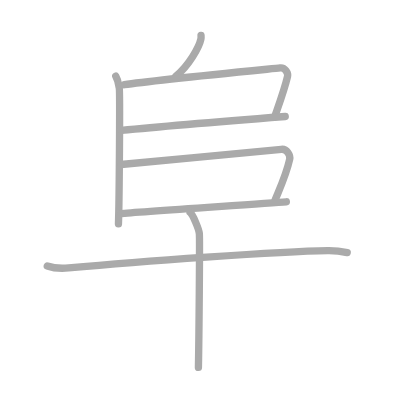
t = 0.00 s
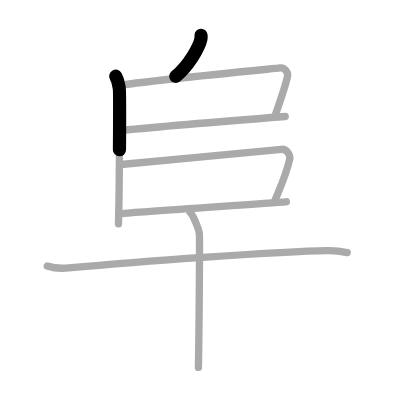
t = 1.50 s
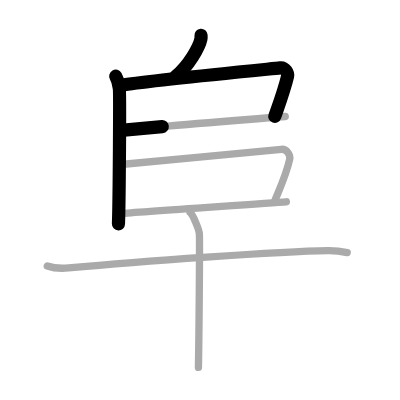
t = 3.25 s
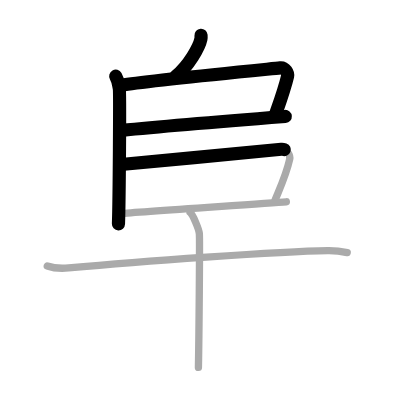
t = 4.75 s
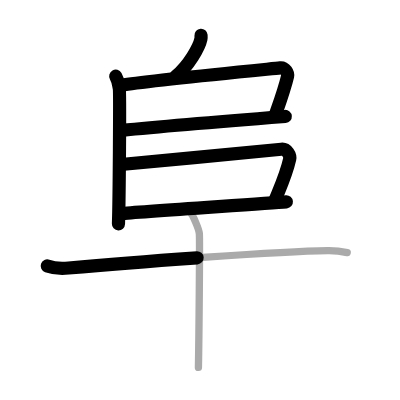
t = 6.50 s
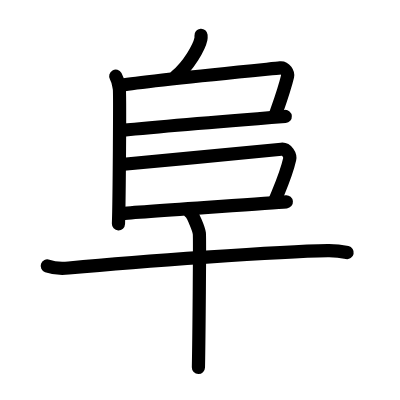
t = 8.00 s

The animated SVG that drew these frames (rendered in a browser with its animation timeline set to each time). Animation: 8 SMIL elements (animate=8); one cycle of 8.00 s.

<?xml version="1.0" standalone="no"?>
<!DOCTYPE svg PUBLIC "-//W3C//DTD SVG 1.1//EN"   "http://www.w3.org/Graphics/SVG/1.1/DTD/svg11.dtd">
<svg width="400px" height="400px"  version="1.1" xmlns="http://www.w3.org/2000/svg">
  <defs>
    <marker id="Triangle" viewBox="0 0 10 10" refX="0" refY="5" markerUnits="strokeWidth" markerWidth="3" style="stroke-opacity:0%;fill:#aaaaaa;" markerHeight="2" orient="auto">
      <path d="M 0 0 L 10 5 L 0 10 z" />
    </marker>
    
    <marker id="Arrow" viewBox="0 0 10 10" refX="5" refY="5" markerUnits="strokeWidth" markerWidth="1.8" style="stroke-opacity:0%;fill:#770000;" markerHeight="2" orient="auto">
      <path d="M 0 4 L 6 4 L 4 1 L 10 5 L 4 9 L 6 6 L 0 6 z" />
        <circle cx="5" cy="5" r="5" />
      </marker>
    
    <marker id="TriangleRed" viewBox="0 0 10 10" refX="0" refY="5" markerUnits="strokeWidth" markerWidth="3" style="stroke-opacity:0%;fill:#CC0000;" markerHeight="2" orient="auto">
      <path d="M 0 0 L 10 5 L 0 10 z" />
    </marker>
    
    <marker id="ArrowRed" viewBox="0 0 10 10" refX="5" refY="5" markerUnits="strokeWidth" markerWidth="1.8" style="stroke-opacity:0%;fill:#CC0000;" markerHeight="2" orient="auto">
      <path d="M 0 4 L 6 4 L 4 1 L 10 5 L 4 9 L 6 6 L 0 6 z" />
        <circle cx="5" cy="5" r="5" />
      </marker>
    
  </defs>
  
  <path style="fill:#ffffff; fill-opacity:100%; fill-rule:evenodd; stroke-width:0;" d="M 0 0 L 400px 0 L 400px 400px L 0 400px L 0 0" />

  <g transform="scale(3.6697247706422 3.6697247706422)">
<path style="fill:none; fill-opacity:0%; fill-rule:evenodd; stroke:#aaaaaa; stroke-opacity:100%; stroke-width: 1.5pt; stroke-linejoin:round; stroke-linecap:round;" d="M54.78 9.64c0.02 0.25 0.04 0.65-0.04 1.02c-0.45 2.15-3.29 7.25-6.86 10.14"></path>
<path style="fill:none; fill-opacity:0%; fill-rule:evenodd; stroke:#aaaaaa; stroke-opacity:100%; stroke-width: 1.5pt; stroke-linejoin:round; stroke-linecap:round;" d="M31.54 20.75C32.25 22 32.28 23 32.5 24c0.22 1 0 30.75-0.22 37"></path>
<path style="fill:none; fill-opacity:0%; fill-rule:evenodd; stroke:#aaaaaa; stroke-opacity:100%; stroke-width: 1.5pt; stroke-linejoin:round; stroke-linecap:round;" d="M33.89 23.09c7.33-1.16 38.67-4.19 42.45-4.58c1.38-0.14 2.21 1.44 2.02 2.29c-0.82 3.48-1.75 5.99-3.51 11.01"></path>
<path style="fill:none; fill-opacity:0%; fill-rule:evenodd; stroke:#aaaaaa; stroke-opacity:100%; stroke-width: 1.5pt; stroke-linejoin:round; stroke-linecap:round;" d="M33.05 35.54c11.95-1.21 39.04-3.36 44.68-3.8"></path>
<path style="fill:none; fill-opacity:0%; fill-rule:evenodd; stroke:#aaaaaa; stroke-opacity:100%; stroke-width: 1.5pt; stroke-linejoin:round; stroke-linecap:round;" d="M32.98 44.82c11.02-1.07 39.41-3.67 43.68-4.14c1.56-0.17 2.5 1.7 2.28 2.7c-0.92 4.12-2.44 7.37-3.96 11.1"></path>
<path style="fill:none; fill-opacity:0%; fill-rule:evenodd; stroke:#aaaaaa; stroke-opacity:100%; stroke-width: 1.5pt; stroke-linejoin:round; stroke-linecap:round;" d="M32.92 58.21c5.02-0.52 38.75-2.69 45.11-3.22"></path>
<path style="fill:none; fill-opacity:0%; fill-rule:evenodd; stroke:#aaaaaa; stroke-opacity:100%; stroke-width: 1.5pt; stroke-linejoin:round; stroke-linecap:round;" d="M12.88 72.48c1.52 0.54 4.31 0.68 5.82 0.54C38 71.25 76 68.5 89.31 68.29c2.53-0.04 4.05 0.26 5.31 0.53"></path>
<path style="fill:none; fill-opacity:0%; fill-rule:evenodd; stroke:#aaaaaa; stroke-opacity:100%; stroke-width: 1.5pt; stroke-linejoin:round; stroke-linecap:round;" d="M51.81 57.88c0.76 0.6 2.36 4.52 2.51 5.73c0.15 1.21-0.1 28.98-0.25 36.52"></path>

<path style="fill:none; fill-opacity:0%; fill-rule:evenodd; stroke:#000000; stroke-opacity:100%; stroke-width: 2.7pt; stroke-linejoin:round; stroke-linecap:round;" d="M54.78 9.64c0.02 0.25 0.04 0.65-0.04 1.02c-0.45 2.15-3.29 7.25-6.86 10.14" pathLength="100" stroke-dashoffset="100" stroke-dasharray="100 105"><animate id="dashAnim1" attributeName="stroke-dashoffset" from="100" to="0" dur="1s" calcMode="linear" fill="freeze"/></path>
<path style="fill:none; fill-opacity:0%; fill-rule:evenodd; stroke:#000000; stroke-opacity:100%; stroke-width: 2.7pt; stroke-linejoin:round; stroke-linecap:round;" d="M31.54 20.75C32.25 22 32.28 23 32.5 24c0.22 1 0 30.75-0.22 37" pathLength="100" stroke-dashoffset="100" stroke-dasharray="100 105"><animate id="dashAnim2" attributeName="stroke-dashoffset" from="100" to="0" dur="1s" calcMode="linear" begin="dashAnim1.end" fill="freeze"/></path>
<path style="fill:none; fill-opacity:0%; fill-rule:evenodd; stroke:#000000; stroke-opacity:100%; stroke-width: 2.7pt; stroke-linejoin:round; stroke-linecap:round;" d="M33.89 23.09c7.33-1.16 38.67-4.19 42.45-4.58c1.38-0.14 2.21 1.44 2.02 2.29c-0.82 3.48-1.75 5.99-3.51 11.01" pathLength="100" stroke-dashoffset="100" stroke-dasharray="100 105"><animate id="dashAnim3" attributeName="stroke-dashoffset" from="100" to="0" dur="1s" calcMode="linear" begin="dashAnim2.end" fill="freeze"/></path>
<path style="fill:none; fill-opacity:0%; fill-rule:evenodd; stroke:#000000; stroke-opacity:100%; stroke-width: 2.7pt; stroke-linejoin:round; stroke-linecap:round;" d="M33.05 35.54c11.95-1.21 39.04-3.36 44.68-3.8" pathLength="100" stroke-dashoffset="100" stroke-dasharray="100 105"><animate id="dashAnim4" attributeName="stroke-dashoffset" from="100" to="0" dur="1s" calcMode="linear" begin="dashAnim3.end" fill="freeze"/></path>
<path style="fill:none; fill-opacity:0%; fill-rule:evenodd; stroke:#000000; stroke-opacity:100%; stroke-width: 2.7pt; stroke-linejoin:round; stroke-linecap:round;" d="M32.98 44.82c11.02-1.07 39.41-3.67 43.68-4.14c1.56-0.17 2.5 1.7 2.28 2.7c-0.92 4.12-2.44 7.37-3.96 11.1" pathLength="100" stroke-dashoffset="100" stroke-dasharray="100 105"><animate id="dashAnim5" attributeName="stroke-dashoffset" from="100" to="0" dur="1s" calcMode="linear" begin="dashAnim4.end" fill="freeze"/></path>
<path style="fill:none; fill-opacity:0%; fill-rule:evenodd; stroke:#000000; stroke-opacity:100%; stroke-width: 2.7pt; stroke-linejoin:round; stroke-linecap:round;" d="M32.92 58.21c5.02-0.52 38.75-2.69 45.11-3.22" pathLength="100" stroke-dashoffset="100" stroke-dasharray="100 105"><animate id="dashAnim6" attributeName="stroke-dashoffset" from="100" to="0" dur="1s" calcMode="linear" begin="dashAnim5.end" fill="freeze"/></path>
<path style="fill:none; fill-opacity:0%; fill-rule:evenodd; stroke:#000000; stroke-opacity:100%; stroke-width: 2.7pt; stroke-linejoin:round; stroke-linecap:round;" d="M12.88 72.48c1.52 0.54 4.31 0.68 5.82 0.54C38 71.25 76 68.5 89.31 68.29c2.53-0.04 4.05 0.26 5.31 0.53" pathLength="100" stroke-dashoffset="100" stroke-dasharray="100 105"><animate id="dashAnim7" attributeName="stroke-dashoffset" from="100" to="0" dur="1s" calcMode="linear" begin="dashAnim6.end" fill="freeze"/></path>
<path style="fill:none; fill-opacity:0%; fill-rule:evenodd; stroke:#000000; stroke-opacity:100%; stroke-width: 2.7pt; stroke-linejoin:round; stroke-linecap:round;" d="M51.81 57.88c0.76 0.6 2.36 4.52 2.51 5.73c0.15 1.21-0.1 28.98-0.25 36.52" pathLength="100" stroke-dashoffset="100" stroke-dasharray="100 105"><animate id="dashAnim8" attributeName="stroke-dashoffset" from="100" to="0" dur="1s" calcMode="linear" begin="dashAnim7.end" fill="freeze"/></path>

</g>

</svg>  
          
